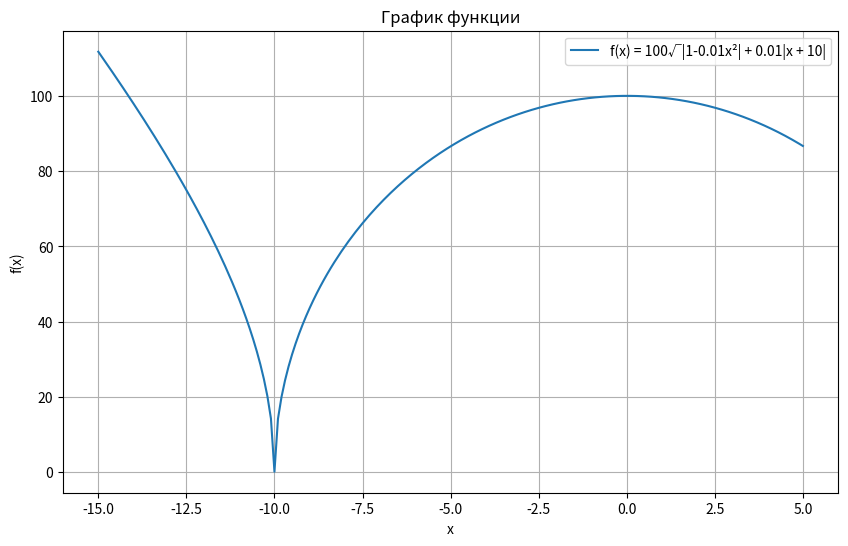

This chart was generated by the following Python code:
import os
import math
import json

def f(x):
    try:
        return 100 * math.sqrt(abs(1 - 0.01 * x**2)) + 0.01 * (abs(x + 10))
    except ValueError:
        return float('nan')

start = -15
end = 5
step = 0.1

if not os.path.exists('results'):
    os.makedirs('results')

data = []
x = start
while x <= end:
    y = f(x)
    if not math.isnan(y):
        data.append({
            "x": round(x, 4),
            "y": round(y, 4)
        })
    x += step

output_file = os.path.join('results', 'result.json')
with open(output_file, 'w') as file:
    file.write('{\n  "data": [\n')
    for i, point in enumerate(data):
        line = '    ' + json.dumps(point, separators=(',', ':'))
        if i < len(data) - 1:
            line += ','
        file.write(line + '\n')

    file.write('  ]\n}')

print(f"Результаты сохранены в файл: {output_file}")

import matplotlib.pyplot as plt

x_values = [point["x"] for point in data]
y_values = [point["y"] for point in data]

plt.figure(figsize=(10, 6))
plt.plot(x_values, y_values, label='f(x) = 100√|1-0.01x²| + 0.01|x + 10|')
plt.title('График функции')
plt.xlabel('x')
plt.ylabel('f(x)')
plt.grid(True)
plt.legend()
plt.show()
